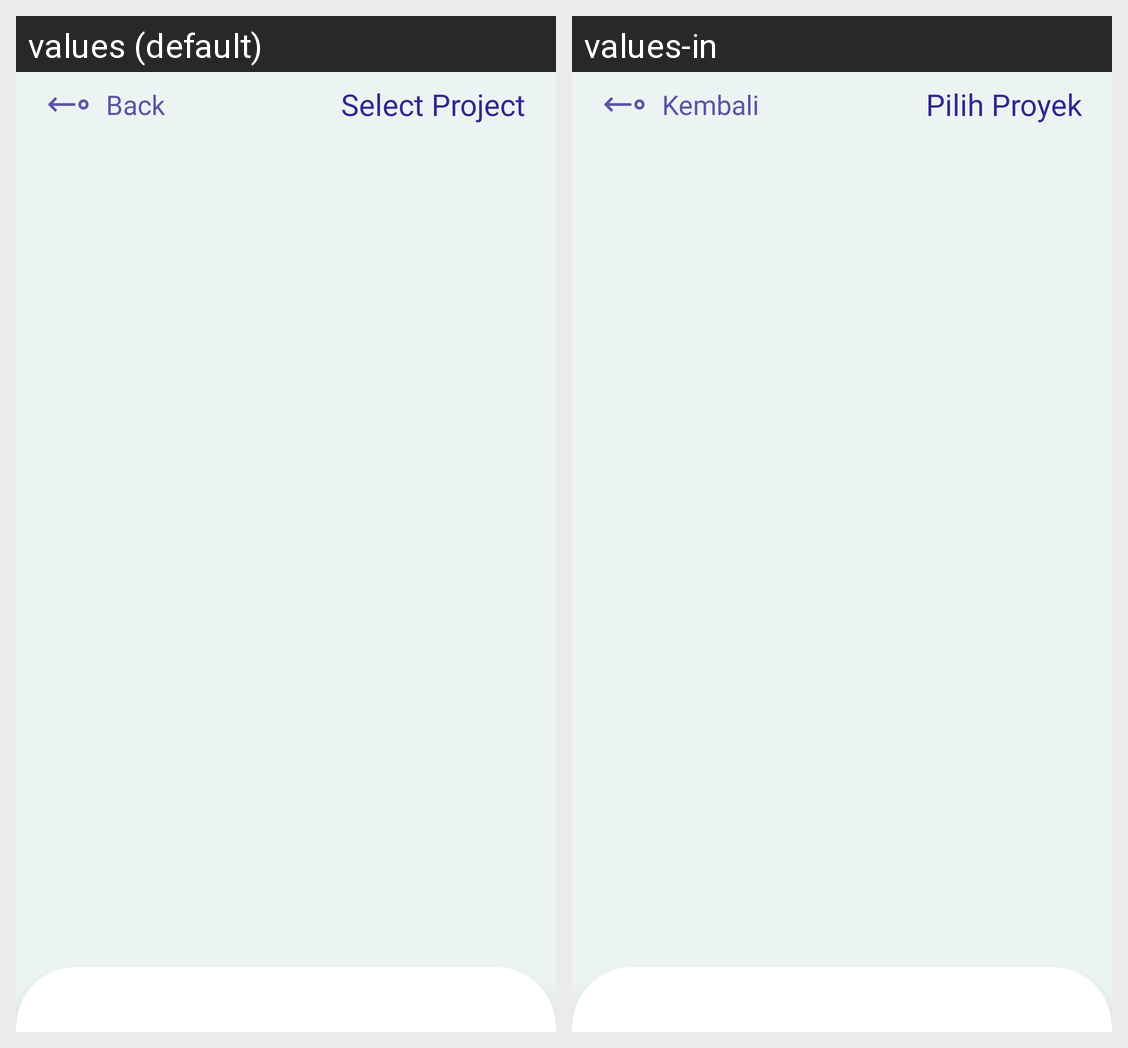

Locale-by-locale string values for the Android screen shown in this grid:
Android screen res/layout/activity_show_project.xml rendered under 2 locales, left to right: values (default), values-in. Device: Nexus 5 (rendered at 1080×1920; each locale shown at half size, 540×960, under a caption strip naming it); theme Theme.FeliyaAttendance.
Strings drawn on this screen, with the default value and each locale's value (text and hints the layout hard-codes, and strings that could not be matched under every locale, appear in the picture but are not listed):

back
  values: Back
  values-in: Kembali

select_project
  values: Select Project
  values-in: Pilih Proyek
